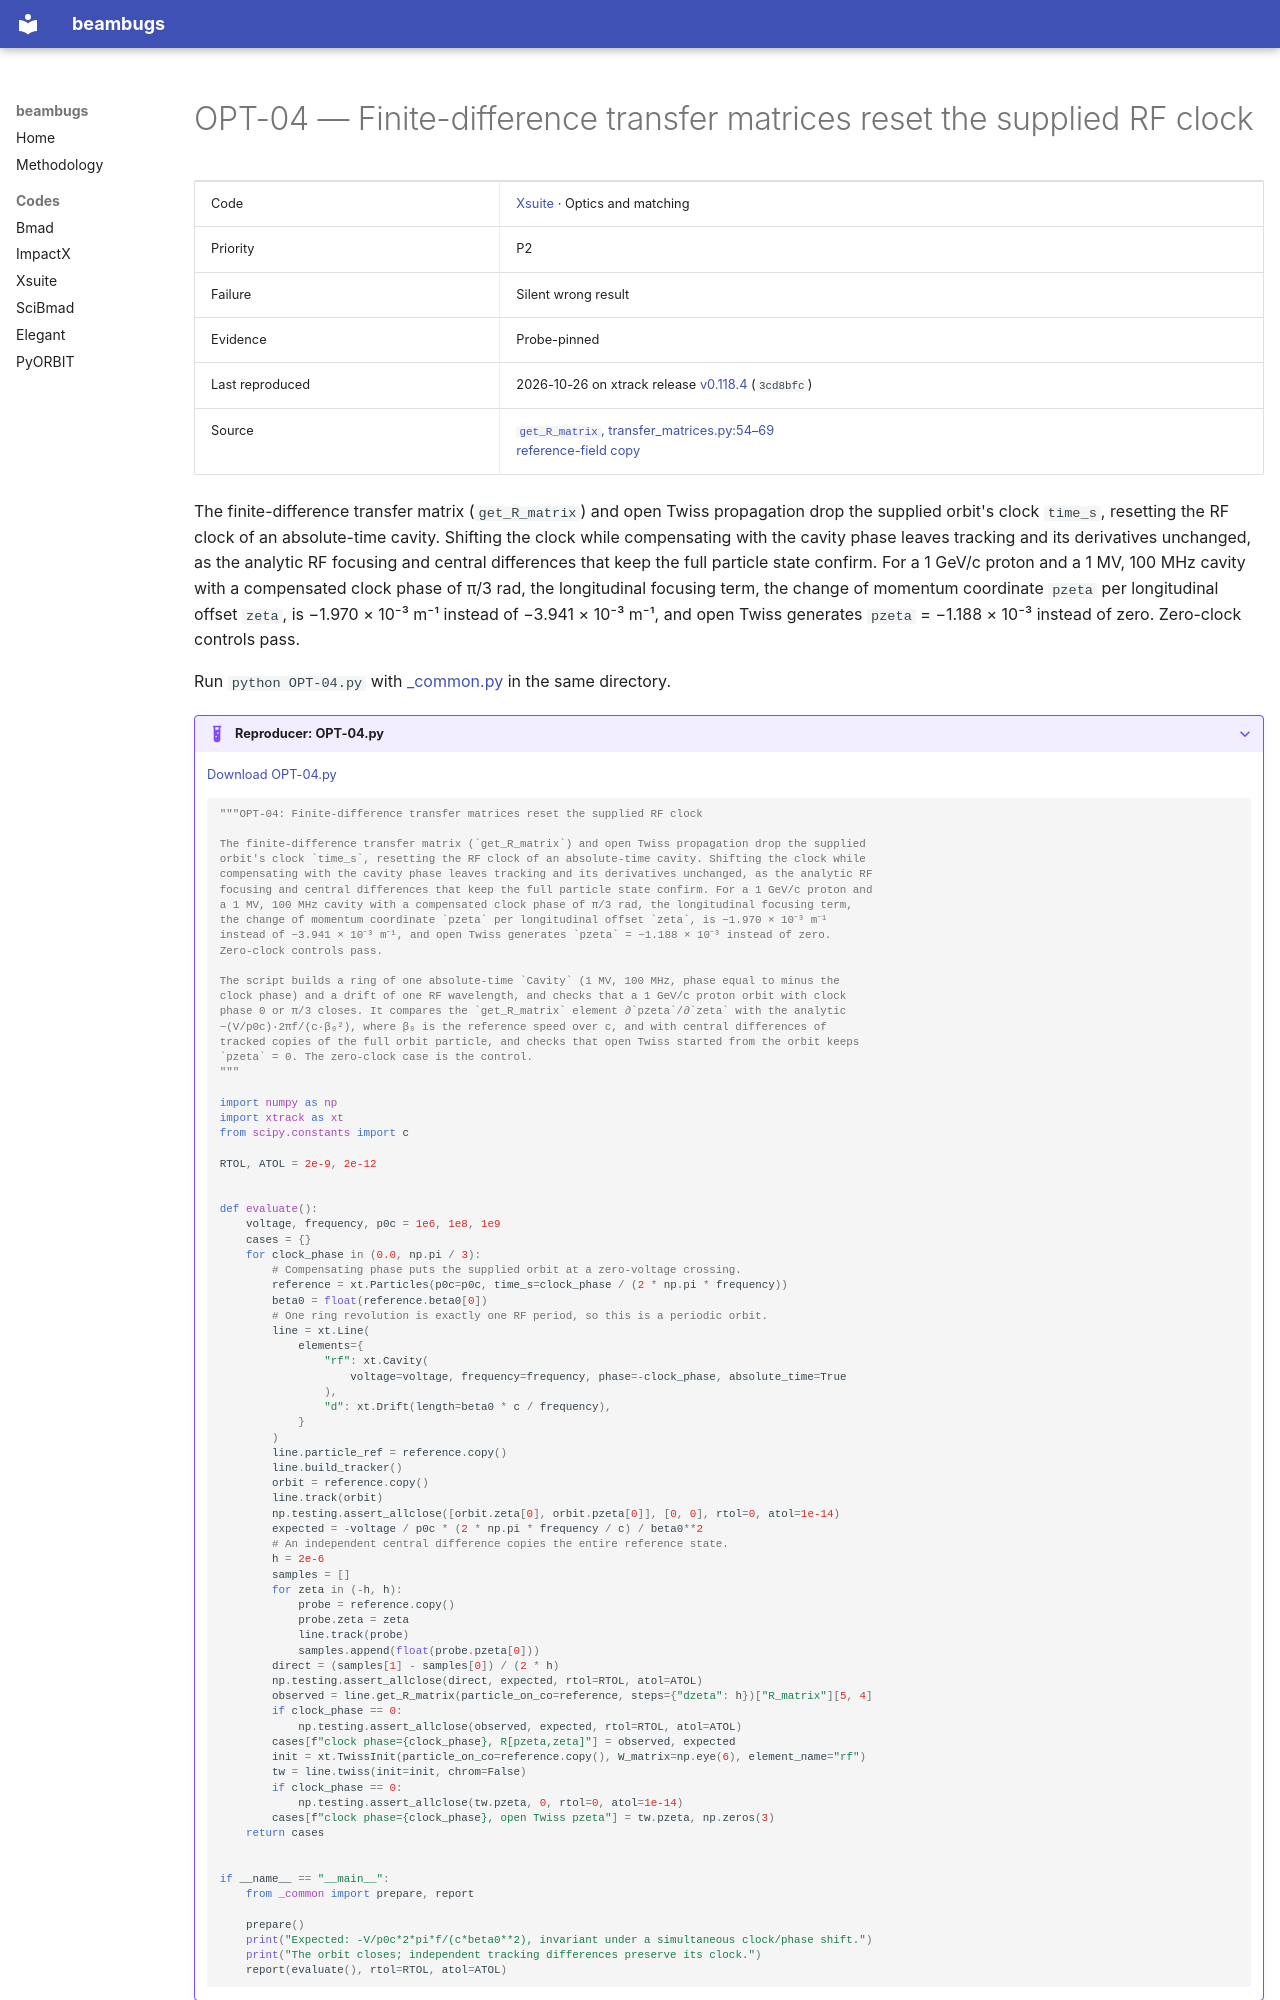

repository: nikitakuklev/beambugs · page: xsuite/OPT-04/index.html · generator: mkdocs

---
title: "OPT-04: Finite-difference transfer matrices reset the supplied RF clock"
hide:
  - toc
---

# OPT-04 — Finite-difference transfer matrices reset the supplied RF clock

| | |
|---|---|
| Code | [Xsuite](../index.md) · Optics and matching |
| Priority | P2 |
| Failure | Silent wrong result |
| Evidence | Probe-pinned |
| Last reproduced | 2026-10-26 on xtrack release [v0.118.4](https://github.com/xsuite/xtrack/tree/v0.118.4) (`3cd8bfc`) |
| Source | [`get_R_matrix`, transfer_matrices.py:54–69](https://github.com/xsuite/xtrack/blob/ad5e808cdc5b9a881eac2f41e32a0b7d11cc7028/xtrack/twiss/transfer_matrices.py#L54-L69)<br>[reference-field copy](https://github.com/xsuite/xpart/blob/2633e528018af2e2de24db94122fbab7956ab12e/xpart/build_particles.py#L301-L313) |

The finite-difference transfer matrix (`get_R_matrix`) and open Twiss propagation drop the supplied orbit's clock `time_s`, resetting the RF clock of an absolute-time cavity. Shifting the clock while compensating with the cavity phase leaves tracking and its derivatives unchanged, as the analytic RF focusing and central differences that keep the full particle state confirm. For a 1 GeV/c proton and a 1 MV, 100 MHz cavity with a compensated clock phase of π/3 rad, the longitudinal focusing term, the change of momentum coordinate `pzeta` per longitudinal offset `zeta`, is −1.970 × 10⁻³ m⁻¹ instead of −3.941 × 10⁻³ m⁻¹, and open Twiss generates `pzeta` = −1.188 × 10⁻³ instead of zero. Zero-clock controls pass.

Run `python OPT-04.py` with [_common.py](../helpers/_common.py) in the same directory.

??? example "Reproducer: OPT-04.py"

    [Download OPT-04.py](OPT-04.py)

    ```python
    """OPT-04: Finite-difference transfer matrices reset the supplied RF clock

    The finite-difference transfer matrix (`get_R_matrix`) and open Twiss propagation drop the supplied
    orbit's clock `time_s`, resetting the RF clock of an absolute-time cavity. Shifting the clock while
    compensating with the cavity phase leaves tracking and its derivatives unchanged, as the analytic RF
    focusing and central differences that keep the full particle state confirm. For a 1 GeV/c proton and
    a 1 MV, 100 MHz cavity with a compensated clock phase of π/3 rad, the longitudinal focusing term,
    the change of momentum coordinate `pzeta` per longitudinal offset `zeta`, is −1.970 × 10⁻³ m⁻¹
    instead of −3.941 × 10⁻³ m⁻¹, and open Twiss generates `pzeta` = −1.188 × 10⁻³ instead of zero.
    Zero-clock controls pass.

    The script builds a ring of one absolute-time `Cavity` (1 MV, 100 MHz, phase equal to minus the
    clock phase) and a drift of one RF wavelength, and checks that a 1 GeV/c proton orbit with clock
    phase 0 or π/3 closes. It compares the `get_R_matrix` element ∂`pzeta`/∂`zeta` with the analytic
    −(V/p0c)·2πf/(c·β₀²), where β₀ is the reference speed over c, and with central differences of
    tracked copies of the full orbit particle, and checks that open Twiss started from the orbit keeps
    `pzeta` = 0. The zero-clock case is the control.
    """

    import numpy as np
    import xtrack as xt
    from scipy.constants import c

    RTOL, ATOL = 2e-9, 2e-12
